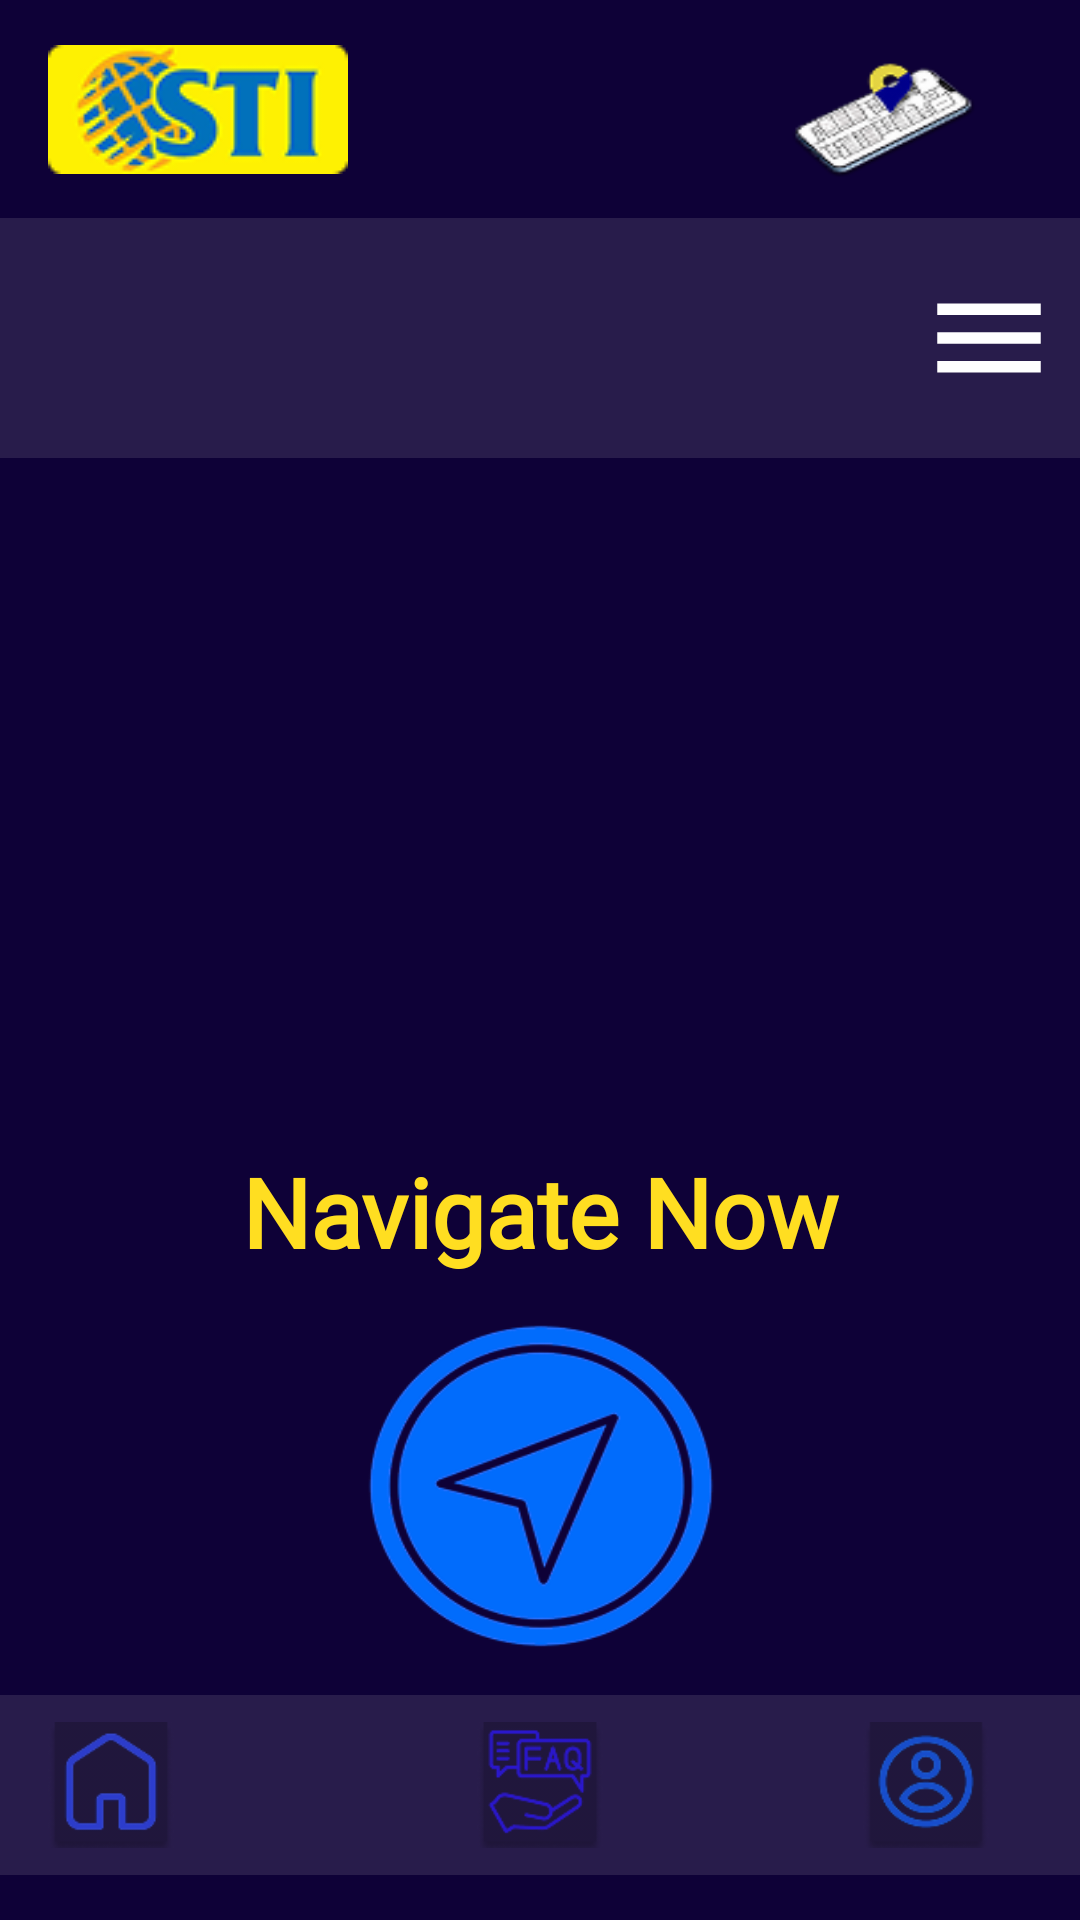

Android layout source for this screen:
<!-- AndroidManifest.xml: application theme Theme.STIPathFinder -->
<!-- res/layout/activity_main.xml -->
<?xml version="1.0" encoding="utf-8"?>
<androidx.constraintlayout.widget.ConstraintLayout xmlns:android="http://schemas.android.com/apk/res/android"
    xmlns:tools="http://schemas.android.com/tools"
    android:background="#0E0137"
    android:layout_width="match_parent"
    android:layout_height="match_parent"
    xmlns:app="http://schemas.android.com/apk/res-auto">

    
    <ImageView
        android:id="@+id/stiLogo"
        android:layout_width="wrap_content"
        android:layout_height="wrap_content"
        android:layout_marginLeft="16dp"
        android:background="@drawable/sti_logo"
        app:flow_verticalBias="0.50"
        app:layout_constraintBottom_toTopOf="@id/topView"
        app:layout_constraintLeft_toLeftOf="parent"
        app:layout_constraintTop_toTopOf="parent" />

    <ImageView
        android:id="@+id/navigationPic"
        android:layout_width="92dp"
        android:layout_height="48dp"
        android:layout_marginRight="16dp"
        android:background="@drawable/navigation_image"
        app:layout_constraintBottom_toTopOf="@id/topView"
        app:layout_constraintRight_toRightOf="parent"
        app:layout_constraintTop_toTopOf="parent"
        app:layout_constraintVertical_bias="0.64" />

    <View
        android:id="@+id/topView"
        android:layout_width="match_parent"
        android:layout_height="80dp"
        android:background="#281C4B"
        app:layout_constraintBottom_toTopOf="@id/imageCarousel"
        app:layout_constraintHorizontal_bias="0.0"
        app:layout_constraintLeft_toLeftOf="parent"
        app:layout_constraintRight_toRightOf="parent"
        app:layout_constraintTop_toBottomOf="@id/stiLogo"
        app:layout_constraintVertical_bias="0.135" />

    <TextView
        android:id="@+id/welcomeText"
        android:layout_width="wrap_content"
        android:layout_height="wrap_content"
        android:textSize="28sp"
        android:textStyle="bold"
        app:layout_constraintBottom_toBottomOf="@id/topView"
        app:layout_constraintHorizontal_bias="0.437"
        app:layout_constraintLeft_toLeftOf="@id/topView"
        app:layout_constraintRight_toLeftOf="@id/menuIcon"
        app:layout_constraintTop_toTopOf="@id/topView"
        app:layout_constraintVertical_bias="0.50" />

    <Button
        android:id="@+id/menuIcon"
        android:layout_width="46dp"
        android:layout_height="46dp"
        android:background="@drawable/menu_icon"
        android:backgroundTint="@null"
        android:padding="0dp"
        android:stateListAnimator="@null"
        app:layout_constraintBottom_toBottomOf="@id/topView"
        app:layout_constraintHorizontal_bias="0.977"
        app:layout_constraintLeft_toLeftOf="@id/topView"
        app:layout_constraintRight_toRightOf="@id/topView"
        app:layout_constraintTop_toTopOf="@id/topView"
        app:layout_constraintVertical_bias="0.50" />

    <androidx.viewpager2.widget.ViewPager2
        android:id="@+id/imageCarousel"
        android:layout_width="0dp"
        android:layout_height="200dp"
        android:clipChildren="false"
        android:clipToPadding="false"
        app:layout_constraintBottom_toTopOf="@id/NavigateNowText"
        app:layout_constraintHorizontal_bias="0.0"
        app:layout_constraintLeft_toLeftOf="parent"
        app:layout_constraintRight_toRightOf="parent"
        app:layout_constraintTop_toBottomOf="@id/topView"
        app:layout_constraintVertical_bias="0.395" />

    <View
        android:id="@+id/lowerView"
        android:layout_width="match_parent"
        android:layout_height="60dp"
        android:background="#281C4B"
        app:layout_constraintBottom_toBottomOf="parent"
        app:layout_constraintHorizontal_bias="0.0"
        app:layout_constraintLeft_toLeftOf="parent"
        app:layout_constraintRight_toRightOf="parent"
        app:layout_constraintTop_toBottomOf="@id/navigateButton"
        app:layout_constraintVertical_bias="1.0" />

    <TextView
        android:id="@+id/NavigateNowText"
        android:layout_width="wrap_content"
        android:layout_height="wrap_content"
        android:fontFamily="@font/robotoslab"
        android:text="Navigate Now"
        android:textColor="#FFDE21"
        android:textSize="32dp"
        android:textStyle="bold"
        app:layout_constraintBottom_toTopOf="@id/navigateButton"
        app:layout_constraintLeft_toLeftOf="parent"
        app:layout_constraintRight_toRightOf="parent"
        app:layout_constraintTop_toBottomOf="@id/imageCarousel"
        app:layout_constraintVertical_bias="0.125" />

    <Button
        android:id="@+id/navigateButton"
        android:layout_width="142dp"
        android:layout_height="110dp"
        android:background="@drawable/navigate_arrow"
        android:backgroundTint="@null"
        app:layout_constraintBottom_toTopOf="@id/lowerView"
        app:layout_constraintHorizontal_bias="0.502"
        app:layout_constraintLeft_toLeftOf="parent"
        app:layout_constraintRight_toRightOf="parent"
        app:layout_constraintTop_toBottomOf="@id/NavigateNowText"
        app:layout_constraintVertical_bias="0.795" />

    <Button
        android:id="@+id/homeButton"
        android:layout_width="42dp"
        android:layout_height="42dp"
        android:background="@drawable/home"
        app:layout_constraintBottom_toBottomOf="@id/lowerView"
        app:layout_constraintHorizontal_bias="0.05"
        app:layout_constraintLeft_toLeftOf="@id/lowerView"
        app:layout_constraintRight_toRightOf="@id/lowerView"
        app:layout_constraintTop_toTopOf="@id/lowerView"
        app:layout_constraintVertical_bias="0.50" />

    <Button
        android:id="@+id/faqButton"
        android:layout_width="42dp"
        android:layout_height="42dp"
        android:background="@drawable/faq"
        app:layout_constraintBottom_toBottomOf="@id/lowerView"
        app:layout_constraintLeft_toLeftOf="@id/lowerView"
        app:layout_constraintRight_toRightOf="@id/lowerView"
        app:layout_constraintTop_toTopOf="@id/lowerView" />

    <Button
        android:id="@+id/profileButton"
        android:layout_width="42dp"
        android:layout_height="42dp"
        android:background="@drawable/profile"
        app:layout_constraintBottom_toBottomOf="@id/lowerView"
        app:layout_constraintHorizontal_bias="0.905"
        app:layout_constraintLeft_toLeftOf="@id/lowerView"
        app:layout_constraintRight_toRightOf="@id/lowerView"
        app:layout_constraintTop_toTopOf="@id/lowerView" />



</androidx.constraintlayout.widget.ConstraintLayout>
<!-- resources referenced by this layout -->
<resources>
  <!-- drawable faq: png bitmap (drawable, 6064 bytes) -->
  <!-- drawable home: png bitmap (drawable, 3852 bytes) -->
  <!-- drawable menu_icon (drawable) -->
  <vector xmlns:android="http://schemas.android.com/apk/res/android"
      android:width="24dp"
      android:height="24dp"
      android:viewportWidth="24"
      android:viewportHeight="24">
  
      
      <path
          android:strokeColor="#FFFFFF"
          android:strokeWidth="2"
          android:fillColor="@android:color/transparent"
          android:pathData="M3,7 L21,7"/>
  
      
      <path
          android:strokeColor="#FFFFFF"
          android:strokeWidth="2"
          android:fillColor="@android:color/transparent"
          android:pathData="M3,12 L21,12"/>
  
      
      <path
          android:strokeColor="#FFFFFF"
          android:strokeWidth="2"
          android:fillColor="@android:color/transparent"
          android:pathData="M3,17 L21,17"/>
  
  </vector>
  <!-- drawable navigate_arrow: png bitmap (drawable, 26662 bytes) -->
  <!-- drawable navigation_image: png bitmap (drawable, 6657 bytes) -->
  <!-- drawable profile: png bitmap (drawable, 6289 bytes) -->
  <!-- drawable sti_logo: png bitmap (drawable, 6989 bytes) -->
  <style name="Theme.STIPathFinder" parent="Base.Theme.STIPathFinder" />
  <style name="Base.Theme.STIPathFinder" parent="Theme.Material3.DayNight.NoActionBar">
          
          
      </style>
</resources>
